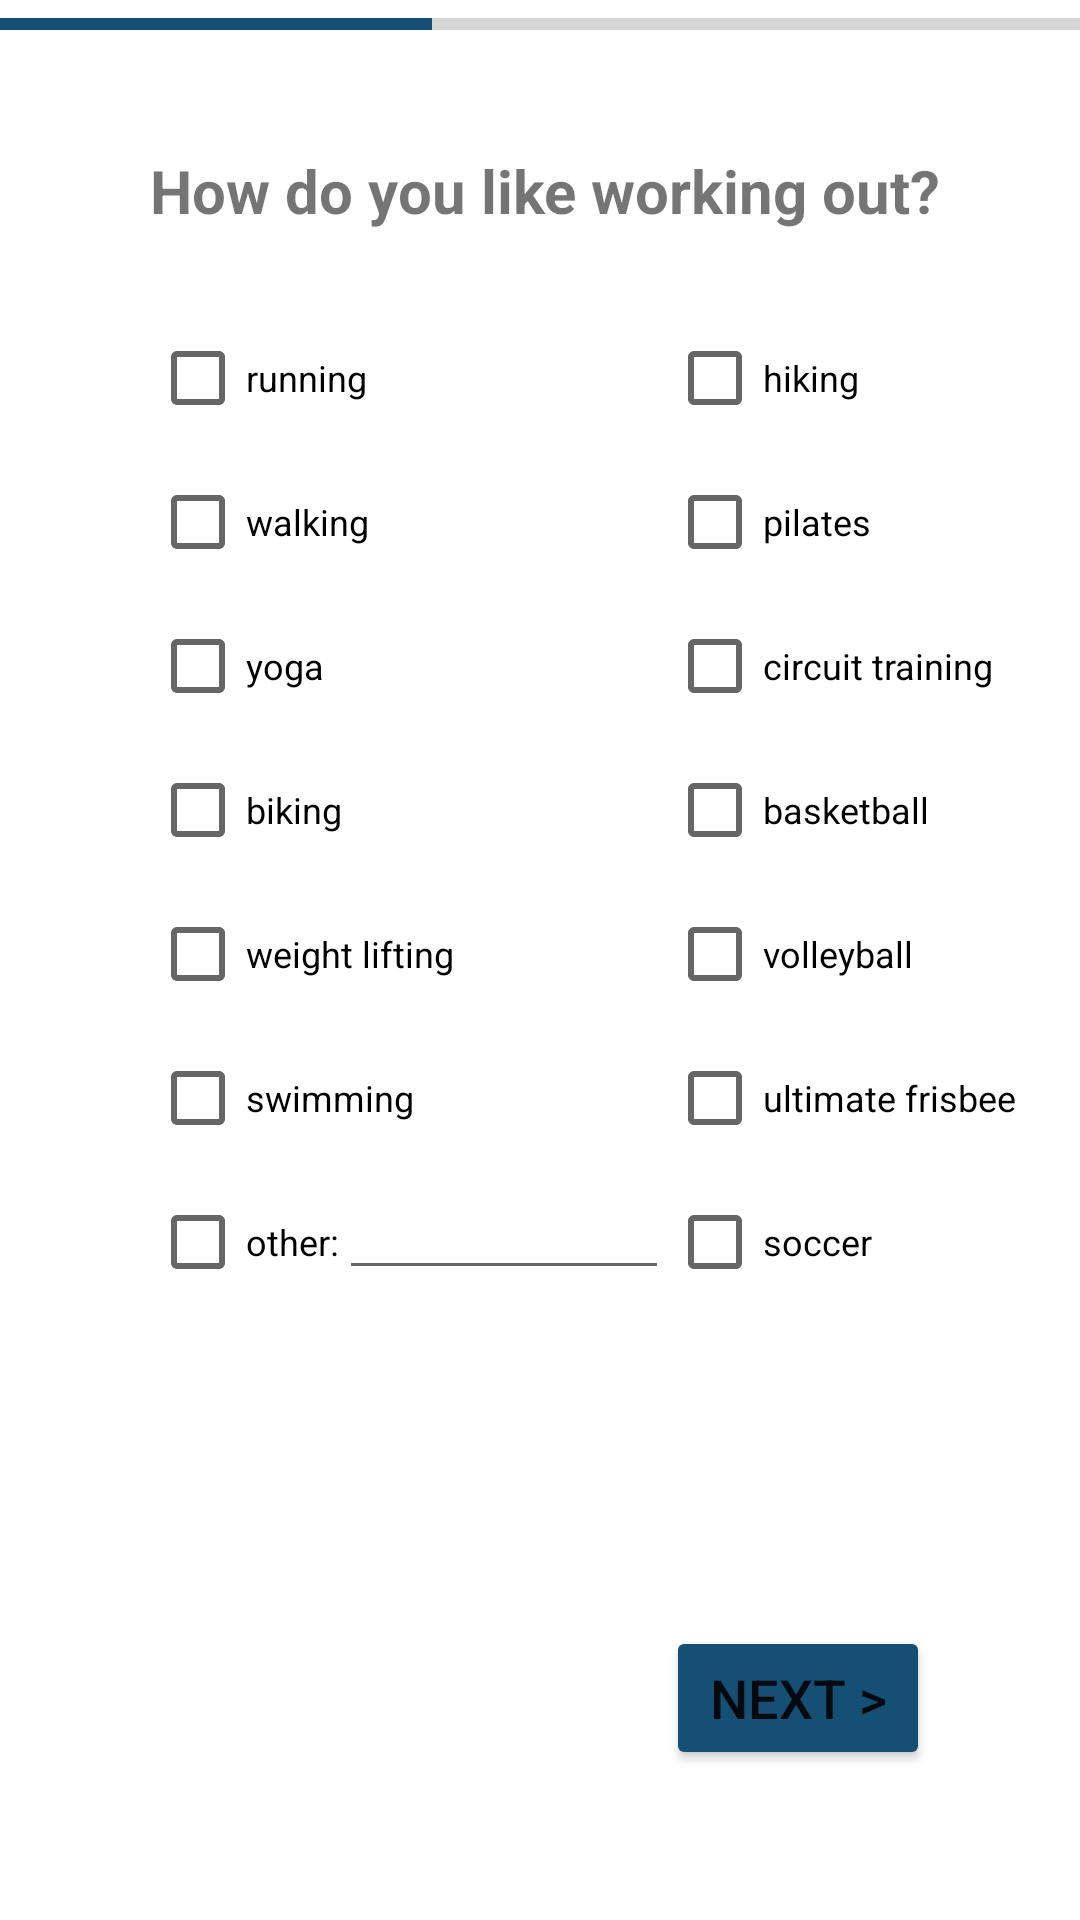

The Android layout XML behind this screen, and the referenced resources:
<!-- AndroidManifest.xml: application theme Theme.FitnessMatch -->
<!-- res/layout/activity_find1.xml -->
<?xml version="1.0" encoding="utf-8"?>
<androidx.constraintlayout.widget.ConstraintLayout
    xmlns:android="http://schemas.android.com/apk/res/android"
    xmlns:app="http://schemas.android.com/apk/res-auto"
    xmlns:tools="http://schemas.android.com/tools"
    android:layout_width="match_parent"
    android:layout_height="match_parent">

    <ProgressBar
        android:id="@+id/determinateBar"
        style="@style/Widget.AppCompat.ProgressBar.Horizontal"
        android:layout_width="match_parent"
        android:layout_height="wrap_content"
        android:progress="40"
        android:progressTint="@color/darkBlue"
        app:layout_constraintStart_toStartOf="parent"
        app:layout_constraintTop_toTopOf="parent"/>

    <TextView
        android:id="@+id/textView"
        android:layout_width="320dp"
        android:layout_height="wrap_content"
        android:layout_marginStart="50dp"
        android:layout_marginTop="50dp"
        android:text="How do you like working out?"
        android:textSize="20sp"
        android:textStyle="bold"
        app:layout_constraintStart_toStartOf="parent"
        app:layout_constraintTop_toTopOf="@+id/determinateBar" />

    <CheckBox
        android:id="@+id/cb_running"
        android:layout_width="wrap_content"
        android:layout_height="wrap_content"
        android:layout_marginStart="50dp"
        android:layout_marginTop="25dp"
        android:text="running"
        android:textSize="12sp"
        app:layout_constraintStart_toStartOf="parent"
        app:layout_constraintTop_toBottomOf="@+id/textView" />

    <CheckBox
        android:id="@+id/cb_walking"
        android:layout_width="wrap_content"
        android:layout_height="wrap_content"
        android:layout_marginStart="50dp"
        android:text="walking"
        android:textSize="12sp"
        app:layout_constraintStart_toStartOf="parent"
        app:layout_constraintTop_toBottomOf="@+id/cb_running" />

    <CheckBox
        android:id="@+id/cb_yoga"
        android:layout_width="wrap_content"
        android:layout_height="wrap_content"
        android:layout_marginStart="50dp"
        android:text="yoga"
        android:textSize="12sp"
        app:layout_constraintStart_toStartOf="parent"
        app:layout_constraintTop_toBottomOf="@+id/cb_walking" />

    <CheckBox
        android:id="@+id/cb_biking"
        android:layout_width="wrap_content"
        android:layout_height="wrap_content"
        android:layout_marginStart="50dp"
        android:text="biking"
        android:textSize="12sp"
        app:layout_constraintStart_toStartOf="parent"
        app:layout_constraintTop_toBottomOf="@+id/cb_yoga" />

    <CheckBox
        android:id="@+id/cb_other"
        android:layout_width="wrap_content"
        android:layout_height="wrap_content"
        android:layout_marginStart="50dp"
        android:text="other:"
        android:textSize="12sp"
        app:layout_constraintStart_toStartOf="parent"
        app:layout_constraintTop_toBottomOf="@+id/cb_swimming" />

    <EditText
        android:id="@+id/other_activity"
        android:layout_width="110dp"
        android:layout_height="40dp"
        android:ems="10"
        android:inputType="textPersonName"
        android:textSize="12sp"
        app:layout_constraintStart_toEndOf="@+id/cb_other"
        app:layout_constraintTop_toTopOf="@+id/cb_other" />

    <Button
        android:id="@+id/button"
        android:layout_width="wrap_content"
        android:layout_height="wrap_content"
        android:layout_marginEnd="50dp"
        android:layout_marginBottom="50dp"
        android:onClick="nextPage"
        android:text="Next >"
        android:backgroundTint="@color/darkBlue"
        android:textSize="18sp"
        app:cornerRadius="15dp"
        app:layout_constraintBottom_toBottomOf="parent"
        app:layout_constraintEnd_toEndOf="parent" />

    <CheckBox
        android:id="@+id/cb_weight_lifting"
        android:layout_width="wrap_content"
        android:layout_height="wrap_content"
        android:layout_marginStart="50dp"
        android:text="weight lifting"
        android:textSize="12sp"
        app:layout_constraintStart_toStartOf="parent"
        app:layout_constraintTop_toBottomOf="@+id/cb_biking" />

    <CheckBox
        android:id="@+id/cb_swimming"
        android:layout_width="wrap_content"
        android:layout_height="wrap_content"
        android:layout_marginStart="50dp"
        android:text="swimming"
        android:textSize="12sp"
        app:layout_constraintStart_toStartOf="parent"
        app:layout_constraintTop_toBottomOf="@+id/cb_weight_lifting" />

    <CheckBox
        android:id="@+id/cb_hiking"
        android:layout_width="wrap_content"
        android:layout_height="wrap_content"
        android:layout_marginStart="100dp"
        android:text="hiking"
        android:textSize="12sp"
        app:layout_constraintStart_toEndOf="@+id/cb_running"
        app:layout_constraintTop_toTopOf="@+id/cb_running" />

    <CheckBox
        android:id="@+id/cb_pilates"
        android:layout_width="wrap_content"
        android:layout_height="wrap_content"
        android:text="pilates"
        android:textSize="12sp"
        app:layout_constraintStart_toStartOf="@+id/cb_hiking"
        app:layout_constraintTop_toBottomOf="@+id/cb_hiking" />

    <CheckBox
        android:id="@+id/cb_circuit_training"
        android:layout_width="wrap_content"
        android:layout_height="wrap_content"
        android:text="circuit training"
        android:textSize="12sp"
        app:layout_constraintStart_toStartOf="@+id/cb_pilates"
        app:layout_constraintTop_toBottomOf="@+id/cb_pilates" />

    <CheckBox
        android:id="@+id/cb_basketball"
        android:layout_width="wrap_content"
        android:layout_height="wrap_content"
        android:text="basketball"
        android:textSize="12sp"
        app:layout_constraintStart_toStartOf="@+id/cb_circuit_training"
        app:layout_constraintTop_toBottomOf="@+id/cb_circuit_training" />

    <CheckBox
        android:id="@+id/cb_volleyball"
        android:layout_width="wrap_content"
        android:layout_height="wrap_content"
        android:text="volleyball"
        android:textSize="12sp"
        app:layout_constraintStart_toStartOf="@+id/cb_basketball"
        app:layout_constraintTop_toBottomOf="@+id/cb_basketball" />

    <CheckBox
        android:id="@+id/cb_soccer"
        android:layout_width="wrap_content"
        android:layout_height="wrap_content"
        android:text="soccer"
        android:textSize="12sp"
        app:layout_constraintStart_toStartOf="@+id/cb_ultimate_frisbee"
        app:layout_constraintTop_toBottomOf="@+id/cb_ultimate_frisbee" />

    <CheckBox
        android:id="@+id/cb_ultimate_frisbee"
        android:layout_width="wrap_content"
        android:layout_height="wrap_content"
        android:text="ultimate frisbee"
        android:textSize="12sp"
        app:layout_constraintStart_toStartOf="@+id/cb_volleyball"
        app:layout_constraintTop_toBottomOf="@+id/cb_volleyball" />

</androidx.constraintlayout.widget.ConstraintLayout>
<!-- resources referenced by this layout -->
<resources>
  <color name="darkBlue">#154F74</color>
  <style name="Theme.FitnessMatch" parent="Theme.MaterialComponents.DayNight.DarkActionBar">
          
          <item name="colorPrimary">@color/purple_500</item>
          <item name="colorPrimaryVariant">@color/purple_700</item>
          <item name="colorOnPrimary">@color/white</item>
          
          <item name="colorSecondary">@color/teal_200</item>
          <item name="colorSecondaryVariant">@color/teal_700</item>
          <item name="colorOnSecondary">@color/black</item>
          
          <item name="android:statusBarColor" tools:targetApi="l">?attr/colorPrimaryVariant</item>
          
      </style>
  <color name="purple_500">#FF6200EE</color>
  <color name="purple_700">#FF3700B3</color>
  <color name="white">#FFFFFFFF</color>
  <color name="teal_200">#FF03DAC5</color>
  <color name="teal_700">#FF018786</color>
  <color name="black">#FF000000</color>
</resources>
